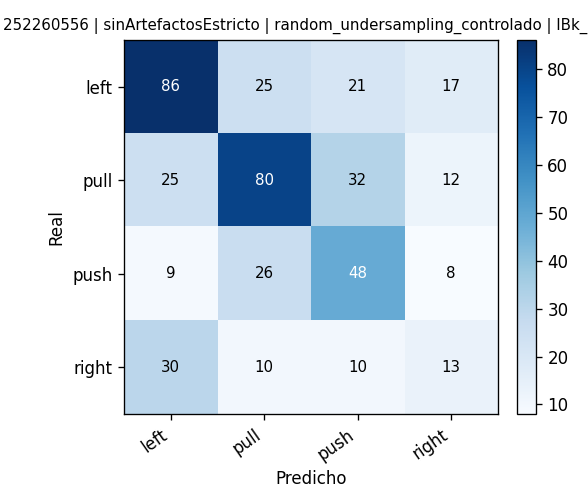

Values plotted in this chart, from the file beside it:
, pred_left, pred_pull, pred_push, pred_right
real_left, 86, 25, 21, 17
real_pull, 25, 80, 32, 12
real_push, 9, 26, 48, 8
real_right, 30, 10, 10, 13
